Labelled photos from "dataset_v4", an image-classification folder in yeonebin/v2. The possible labels are: concealed multiple targets, hammer, knife, multiple targets, pistol, plier, rifle, satellite model, snips, stiletto, wrench.

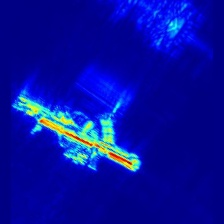
Label: multiple targets

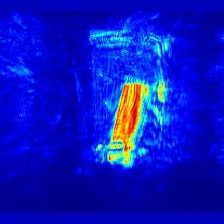
Label: knife

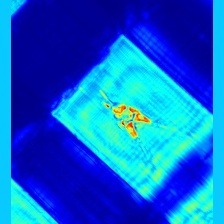
Label: plier

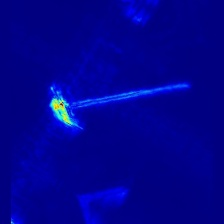
Label: hammer

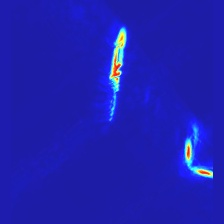
Label: stiletto

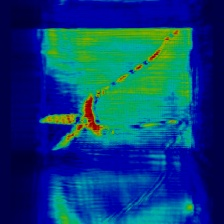
Label: snips
